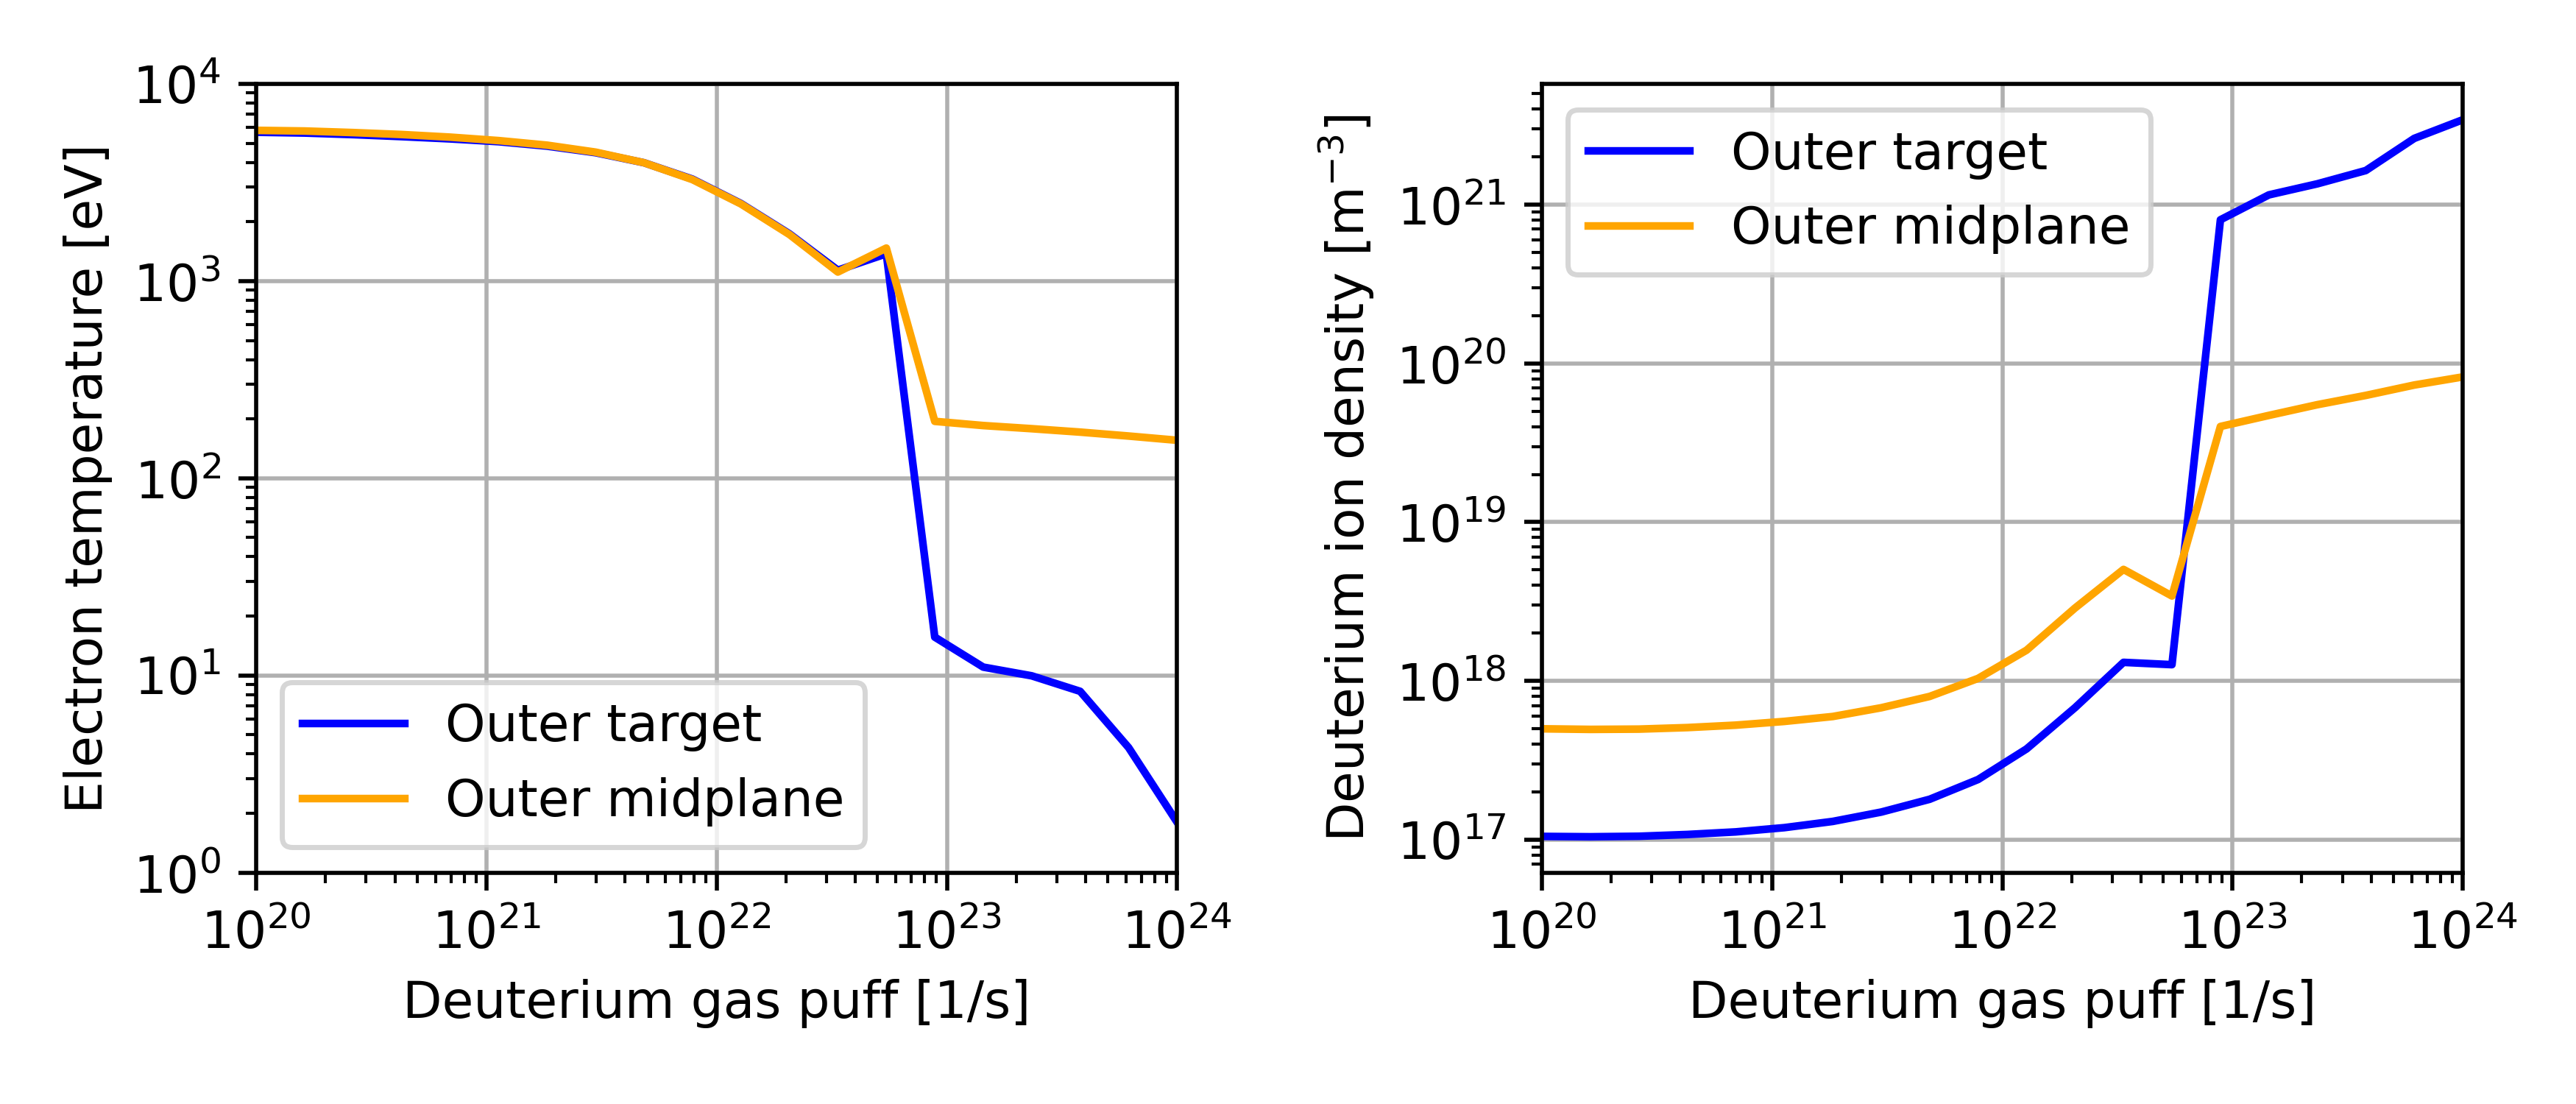

Reproduce this figure in Python.
import os
import sys

import numpy as np
import matplotlib.pyplot as plt
from tensorflow import keras

import solpsnn

keras.backend.clear_session()

# Creating input parameters for ITER scenario
R=[6.2] # Major radius
B=[5.3] # Magnetic field strength
Tcore=[100*10**6] # 100MW input power
Dpuff=10**np.linspace(20,24,20) # Scan 100 deuterium gas puff values
Npuff=[10**20] # Fixed nitrogen gaspuff
Dcore=[9.1*10**21] # Fixed deuterioum core fuelling
Dperp=[0.3] # Cross-field particle transport coefficient
Chi=[1] # Cross-field heat transport coefficient

# Creating input array with size (100,8)
X_input = np.array(np.meshgrid(R,B,Tcore,Dpuff,Npuff,Dcore,Dperp,Chi),dtype='float').T.reshape(-1,8)

# Making the model prediction
model_te = solpsnn.Model(item='te',species=None)
te_pred = model_te.predict(X_input)
tesepa = te_pred[:,102,25]
tesepm = te_pred[:,64,25]

model_D1 = solpsnn.Model(item='na',species='D1')
ne_pred = model_D1.predict(X_input)
nesepa = ne_pred[:,102,25]
nesepm = ne_pred[:,64,25]

# Plotting the results
fig,axs = plt.subplots(1,2,figsize=(7,3))
ax = axs[0]
ax.plot(X_input[:,3],tesepa,label='Outer target',color='blue')
ax.plot(X_input[:,3],tesepm,label='Outer midplane',color='orange')
ax.set_xlabel('Deuterium gas puff [1/s]')
ax.set_ylabel('Electron temperature [eV]')
ax.set_yscale('log')
ax.set_xscale('log')
ax.grid()
ax.set_xlim(1.0*10**20,1.0*10**24)
ax.set_ylim(1,10**4)
ax.legend()

ax=axs[1]
ax.plot(X_input[:,3],nesepa,label='Outer target',color='blue')
ax.plot(X_input[:,3],nesepm,label='Outer midplane',color='orange')
ax.set_xlabel('Deuterium gas puff [1/s]')
ax.set_ylabel('Deuterium ion density [$\mathrm{m}^{-3}$]')
ax.set_yscale('log')
ax.set_xscale('log')
ax.grid()
ax.set_xlim(1.0*10**20,1.0*10**24)
ax.legend()

plt.tight_layout()
plt.savefig('example_local.png',dpi=500)
#plt.show()
